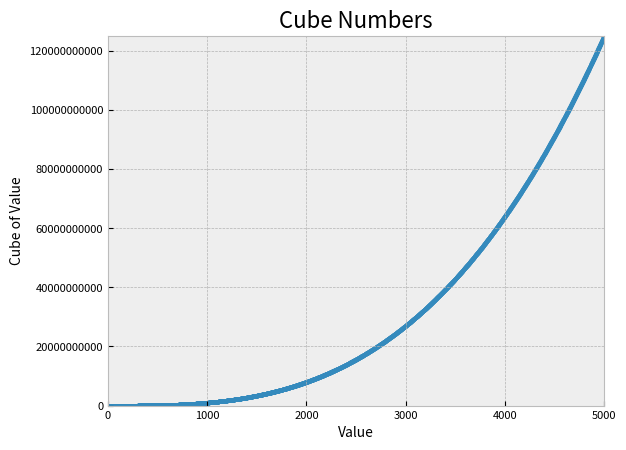

Write the Python code that produced this figure.
"""Assignment 15.01"""
# Cubes: A number raised to the third power is a cube. Plot the first five cubic numbers,
#        and then plot the first 5000 cubic numbers.

import matplotlib.pyplot as plt

print("Try-it-Yourself:")
print("Assignment 15.1")

# max_x = 5
max_x = 5_000

x_values = range(1, max_x + 1)
y_values = [value ** 3 for value in x_values]

plt.style.use("bmh")
fig, ax = plt.subplots()
# ax.scatter(x_values, y_values, c = y_values, cmap = plt.cm.Reds, s = 10)
ax.scatter(x_values, y_values, s = 5)

# Set chart title and label axes.
ax.set_title("Cube Numbers", fontsize = 16)
ax.set_xlabel("Value", fontsize = 10)
ax.set_ylabel("Cube of Value", fontsize = 10)

# Set size of tick labels.
ax.tick_params(axis = "both", which = "major", labelsize = 8)
# Using the 'plain' ticklabel format will prevent expressing our y-axis in scientific notation
ax.ticklabel_format(style = "plain")

# Set the range for each axis.
ax.axis([0, 5_000, 0, 125_000_000_000])

plt.show()
